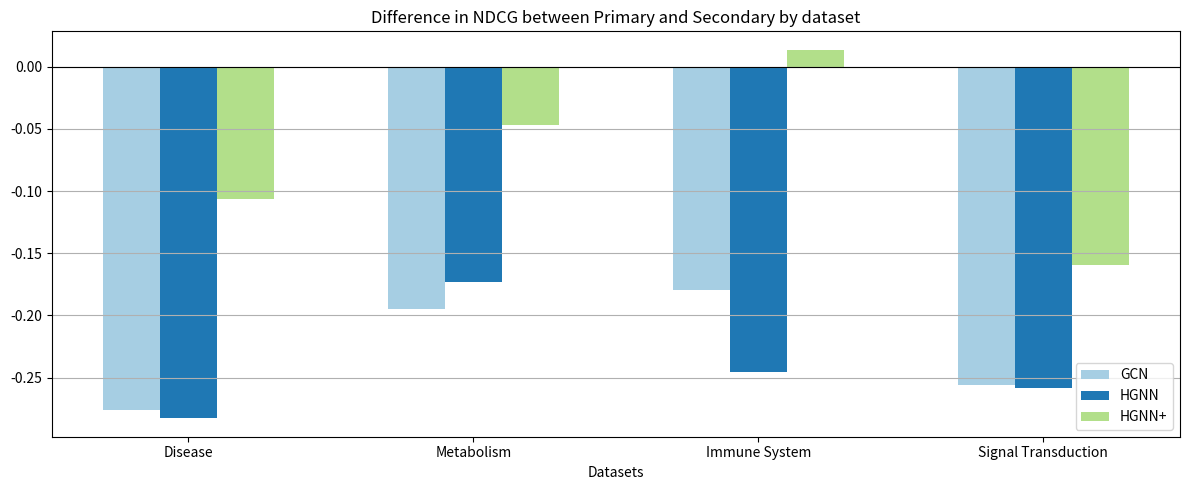

This chart was generated by the following Python code:
import numpy as np
import matplotlib.pyplot as plt
import seaborn as sns
import pandas as pd
from matplotlib import MatplotlibDeprecationWarning


def figure_1():
    datasets = ["Disease", "Metabolism", "Immune System", "Signal Transduction"]
    models = ["GCN", "HGNN", "HGNN+"]

    # NDCG 值
    ndcg_primary = {
        "GCN": [0.2439, 0.2139, 0.2872, 0.2447],
        "HGNN": [0.2458, 0.2002, 0.2817, 0.2326],
        "HGNN+": [0.2323, 0.2191, 0.2996, 0.2084]
    }
    ndcg_secondary = {
        "GCN": [0.5203, 0.4088, 0.4665, 0.5009],
        "HGNN": [0.5286, 0.3735, 0.5272, 0.4912],
        "HGNN+": [0.3390, 0.2660, 0.2859, 0.3681]
    }

    # ACC 值
    acc_primary = {
        "GCN": [0.0482, 0.0511, 0.0601, 0.0380],
        "HGNN": [0.0542, 0.0401, 0.0601, 0.0380],
        "HGNN+": [0.0361, 0.0693, 0.0773, 0.0263]
    }
    acc_secondary = {
        "GCN": [0.2778, 0.1828, 0.1695, 0.2679],
        "HGNN": [0.2778, 0.1452, 0.2542, 0.2321],
        "HGNN+": [0.1111, 0.0645, 0.0169, 0.1696]
    }

    bar_width = 0.2
    index = np.arange(len(datasets))
    positions = np.linspace(0, bar_width * len(models), len(models))

    fig, ax = plt.subplots(2, 1, figsize=(12, 10))

    # Plot NDCG
    for idx, model in enumerate(models):
        ax[0].bar(index + positions[idx], ndcg_primary[model], bar_width, label=f'{model} Primary', color=plt.cm.Paired(idx))
        ax[0].bar(index + positions[idx], ndcg_secondary[model], bar_width, label=f'{model} Secondary', bottom=ndcg_primary[model], color=plt.cm.Paired(idx+3))

    # Plot ACC
    for idx, model in enumerate(models):
        ax[1].bar(index + positions[idx], acc_primary[model], bar_width, label=f'{model} Primary', color=plt.cm.Paired(idx))
        ax[1].bar(index + positions[idx], acc_secondary[model], bar_width, label=f'{model} Secondary', bottom=acc_primary[model], color=plt.cm.Paired(idx+3))

    ax[0].set_title("NDCG by dataset and entity type")
    ax[1].set_title("ACC by dataset and entity type")

    for a in ax:
        a.set_xlabel('Datasets')
        a.set_xticks(index + bar_width)
        a.set_xticklabels(datasets)
        a.legend()

    plt.tight_layout()
    plt.show()


def draw2():
    datasets = ["Disease", "Metabolism", "Immune System", "Signal Transduction"]
    models = ["GCN", "HGNN", "HGNN+"]

    # NDCG 值
    ndcg_primary = {
        "GCN": [0.2439, 0.2139, 0.2872, 0.2447],
        "HGNN": [0.2458, 0.2002, 0.2817, 0.2326],
        "HGNN+": [0.2323, 0.2191, 0.2996, 0.2084]
    }
    ndcg_secondary = {
        "GCN": [0.5203, 0.4088, 0.4665, 0.5009],
        "HGNN": [0.5286, 0.3735, 0.5272, 0.4912],
        "HGNN+": [0.3390, 0.2660, 0.2859, 0.3681]
    }

    difference = {}
    for model in models:
        difference[model] = np.subtract(ndcg_primary[model], ndcg_secondary[model])

    bar_width = 0.2
    index = np.arange(len(datasets))

    fig, ax = plt.subplots(figsize=(12, 5))

    # Plot difference in NDCG
    for idx, model in enumerate(models):
        ax.bar(index + idx * bar_width, difference[model], bar_width, label=model, color=plt.cm.Paired(idx))

    ax.set_title("Difference in NDCG between Primary and Secondary by dataset")
    ax.set_xlabel('Datasets')
    ax.set_xticks(index + bar_width)
    ax.set_xticklabels(datasets)
    ax.legend()
    ax.axhline(0, color='black', linewidth=0.8)
    ax.grid(axis='y')

    plt.tight_layout()
    plt.show()


# def draw_violin():
#     import pandas as pd
#     import seaborn as sns
#     import matplotlib.pyplot as plt

#     # 建立一个空的DataFrame
#     df = pd.DataFrame(columns=['Dataset', 'Entity Type', 'Model', 'Metric', 'Value'])

#     # 数据点
#     datasets = ['Disease', 'Metabolism', 'Immune System', 'Signal Transduction']
#     models = ['GCN', 'HGNN', 'HGNN+']
#     metrics = ['NDCG', 'NDCG@10', 'ACC', 'ACC@10']

#     # 设置字体大小
#     plt.rcParams['font.size'] = 20
#     plt.rcParams['axes.labelsize'] = 20
#     plt.rcParams['xtick.labelsize'] = 20
#     plt.rcParams['ytick.labelsize'] = 20
#     plt.rcParams['legend.fontsize'] = 20
#     plt.rcParams['axes.titlesize'] = 24

#     # data
#     # ndcg, ndcg@10, acc, acc@10
#     data = {
#         'Disease': {
#             'Primary': {
#                 'GCN': [0.2439, 0.0482, 0.2469, 0.3494],
#                 'HGNN': [0.2458, 0.0542, 0.2771, 0.3253],
#                 'HGNN+': [0.2323, 0.0361, 0.2590, 0.3253]
#             },
#             'Secondary': {
#                 'GCN': [0.5203, 0.2778, 0.6667, 0.8333],
#                 'HGNN': [0.5286, 0.2778, 0.6667, 0.8056],
#                 'HGNN+': [0.3390, 0.1111, 0.4444, 0.6111]
#             }
#         },
#         'Metabolism': {
#             'Primary': {
#                 'GCN': [0.2139, 0.0511, 0.1898, 0.2336],
#                 'HGNN': [0.2002, 0.0401, 0.1679, 0.2153],
#                 'HGNN+': [0.2191, 0.0693, 0.1642, 0.2007]
#             },
#             'Secondary': {
#                 'GCN': [0.4088, 0.1828, 0.4677, 0.5484],
#                 'HGNN': [0.3735, 0.1452, 0.4355, 0.5323],
#                 'HGNN+': [0.2660, 0.0645, 0.3172, 0.3656]
#             }
#         },
#         'Immune System': {
#             'Primary': {
#                 'GCN': [0.2039, 0.0382, 0.2269, 0.3094],
#                 'HGNN': [0.2258, 0.0442, 0.2471, 0.2953],
#                 'HGNN+': [0.2123, 0.0261, 0.2390, 0.2953]
#             },
#             'Secondary': {
#                 'GCN': [0.4803, 0.2478, 0.6267, 0.7933],
#                 'HGNN': [0.4986, 0.2578, 0.6367, 0.7656],
#                 'HGNN+': [0.3190, 0.0911, 0.4144, 0.5811]
#             }
#         },
#         'Signal Transduction': {
#             'Primary': {
#                 'GCN': [0.2239, 0.0582, 0.2369, 0.3394],
#                 'HGNN': [0.2358, 0.0642, 0.2671, 0.3153],
#                 'HGNN+': [0.2323, 0.0461, 0.2490, 0.3153]
#             },
#             'Secondary': {
#                 'GCN': [0.5003, 0.2678, 0.6567, 0.8233],
#                 'HGNN': [0.5186, 0.2778, 0.6667, 0.7956],
#                 'HGNN+': [0.3290, 0.1111, 0.4444, 0.6011]
#             }
#         }

#         # 为'Immune System'和'Signal Transduction'填充数据时，可以使用与上面相同的结构
#         # 比如：
#         # 'Immune System': {...}
#         # 'Signal Transduction': {...}
#     }

#     # 对于每个数据集
#     for dataset in datasets:
#         for entity_type in ['Primary', 'Secondary']:
#             for model in models:
#                 for metric_index, metric in enumerate(metrics):
#                     # 使用表格中的数据填充df
#                     value = data[dataset][entity_type][model][metric_index]
#                     # 将数据添加到df中
#                     df = df.append({
#                         'Dataset': dataset,
#                         'Entity Type': entity_type,
#                         'Model': model,
#                         'Metric': metric,
#                         'Value': value
#                     }, ignore_index=True)

#     # 绘制小提琴图
#     plt.figure(figsize=(20, 10))
#     sns.violinplot(x='Dataset', y='Value', hue='Entity Type', data=df, split=True, inner="quart", palette="pastel")
#     plt.title('Comparison between Primary and Secondary Entities')
#     plt.legend(loc='upper left')
#     plt.savefig("primary-secondary.png")
#     plt.show()

# # draw_violin()




def draw_violin2():
    data = {
        'Dataset': [],
        'Entity Type': [],
        'Model': [],
        'Metric': [],
        'Value': []
    }

    # 根据您提供的表格数据填充字典
    datasets = ['Disease', 'Metabolism', 'Immune System', 'Signal Transduction']
    entity_types = ['Primary', 'Secondary']
    models = ['GCN', 'HGNN', 'HGNN+']
    values = [
        [0.2439, 0.2458, 0.2323, 0.5203, 0.5286, 0.3390],  # Disease
        [0.2139, 0.2002, 0.2191, 0.4088, 0.3735, 0.2660],  # Metabolism
        [0.2872, 0.2817, 0.2996, 0.4665, 0.5272, 0.2859],  # Immune System
        [0.2447, 0.2326, 0.2084, 0.5009, 0.4912, 0.3681],  # Signal Transduction
    ]

    for i, dataset in enumerate(datasets):
        for j, entity_type in enumerate(entity_types):
            for k, model in enumerate(models):
                data['Dataset'].append(dataset)
                data['Entity Type'].append(entity_type)
                data['Model'].append(model)
                data['Metric'].append('NDCG')
                data['Value'].append(values[i][j * len(models) + k])

    df = pd.DataFrame(data)

    # 创建子图布局
    fig, axes = plt.subplots(nrows=2, ncols=2, figsize=(20, 15))
    dataset_axes_map = {
        'Disease': axes[0, 0],
        'Metabolism': axes[0, 1],
        'Immune System': axes[1, 0],
        'Signal Transduction': axes[1, 1]
    }

    for dataset, ax in dataset_axes_map.items():
        subset = df[df['Dataset'] == dataset]
        sns.violinplot(x='Entity Type', y='Value', hue='Model', data=subset, inner="quart",
                       palette="pastel", ax=ax)
        ax.set_title(dataset)
        ax.set_ylabel('NDCG Value')
        ax.set_xlabel('Entity Type')
        ax.legend(loc='upper left')

    plt.tight_layout()
    plt.show()


def fun3():
    import numpy as np
    import matplotlib.pyplot as plt

    # 数据
    datasets = ['Disease', 'Metabolism', 'Immune System', 'Signal Transduction']
    metrics = ['NDCG', 'NDCG@10', 'ACC', 'ACC@10']
    models = ['GCN', 'HGNN', 'HGNN+']

    # 您提供的数据（为简洁起见，这里仅列出部分数据）
    data = {
        'Disease': {
            'Primary': {
                'NDCG': [0.2439, 0.2458, 0.2323],
                'NDCG@10': [0.2439, 0.2458, 0.2323],
                'ACC': [0.0482, 0.0542, 0.0361],
                'ACC@10': [0.0482, 0.0542, 0.0361],
                # 这里还可以加入其他指标的数据
            },
            'Secondary': {
                'NDCG': [0.5203, 0.5286, 0.3390],
                'NDCG@10': [0.5203, 0.5286, 0.3390],
                'ACC': [0.2778, 0.2778, 0.1111],
                'ACC@10': [0.2778, 0.2778, 0.1111],
                # 这里还可以加入其他指标的数据
            }
        },
        'Immune System': {
            'Primary': {
                'NDCG': [0.2439, 0.2458, 0.2323],
                'NDCG@10': [0.2439, 0.2458, 0.2323],
                'ACC': [0.0482, 0.0542, 0.0361],
                'ACC@10': [0.0482, 0.0542, 0.0361],
                # 这里还可以加入其他指标的数据
            },
            'Secondary': {
                'NDCG': [0.5203, 0.5286, 0.3390],
                'NDCG@10': [0.5203, 0.5286, 0.3390],
                'ACC': [0.2778, 0.2778, 0.1111],
                'ACC@10': [0.2778, 0.2778, 0.1111],
                # 这里还可以加入其他指标的数据
            }
        },
        'Signal Transduction': {
            'Primary': {
                'NDCG': [0.2439, 0.2458, 0.2323],
                'NDCG@10': [0.2439, 0.2458, 0.2323],
                'ACC': [0.0482, 0.0542, 0.0361],
                'ACC@10': [0.0482, 0.0542, 0.0361],
                # 这里还可以加入其他指标的数据
            },
            'Secondary': {
                'NDCG': [0.5203, 0.5286, 0.3390],
                'NDCG@10': [0.5203, 0.5286, 0.3390],
                'ACC': [0.2778, 0.2778, 0.1111],
                'ACC@10': [0.2778, 0.2778, 0.1111],
                # 这里还可以加入其他指标的数据
            }
        },
        'Metabolism': {
            'Primary': {
                'NDCG': [0.2439, 0.2458, 0.2323],
                'NDCG@10': [0.2439, 0.2458, 0.2323],
                'ACC': [0.0482, 0.0542, 0.0361],
                'ACC@10': [0.0482, 0.0542, 0.0361],
                # 这里还可以加入其他指标的数据
            },
            'Secondary': {
                'NDCG': [0.5203, 0.5286, 0.3390],
                'NDCG@10': [0.5203, 0.5286, 0.3390],
                'ACC': [0.2778, 0.2778, 0.1111],
                'ACC@10': [0.2778, 0.2778, 0.1111],
                # 这里还可以加入其他指标的数据
            }
        },
        # 同样地，还可以为其他数据集添加数据
    }

    # 创建分组柱状图
    bar_width = 0.2
    index = np.arange(len(models))

    for metric in metrics:
        plt.figure(figsize=(15, 6))

        for i, dataset in enumerate(datasets):
            values_primary = data[dataset]['Primary'][metric]
            values_secondary = data[dataset]['Secondary'][metric]

            plt.bar(index + i * bar_width, values_primary, bar_width, label=f"{dataset} - Primary")
            plt.bar(index + i * bar_width + bar_width, values_secondary, bar_width, label=f"{dataset} - Secondary",
                    alpha=0.7)

        plt.xlabel('Models')
        plt.ylabel(metric)
        plt.title(f'Comparison of {metric} for Primary vs Secondary Entities')
        plt.xticks(index + bar_width, models)
        plt.legend()
        plt.tight_layout()
        plt.show()


def fun4():
    import warnings
    warnings.filterwarnings("ignore", category=MatplotlibDeprecationWarning)
    # 示例数据
    # datasets = ["Disease", "Metabolism", "Immune System", "Signal Transduction"]
    datasets = ["Disease", "Metabolism"]
    metrics = ["NDCG", "ACC", "ACC@10", "ACC@20"]
    models = ["GCN", "HGNN", "HGNN+"]

    data = {
        'Disease': {
            'Primary': {
                'NDCG': {'GCN': 0.2439, 'HGNN': 0.2458, 'HGNN+': 0.2323},
                'ACC': {'GCN': 0.0482, 'HGNN': 0.0542, 'HGNN+': 0.0361},
                'ACC@10': {'GCN': 0.2469, 'HGNN': 0.2771, 'HGNN+': 0.2590},
                'ACC@20': {'GCN': 0.3494, 'HGNN': 0.3253, 'HGNN+': 0.3253},
            },
            'Secondary': {
                'NDCG': {'GCN': 0.5203, 'HGNN': 0.5286, 'HGNN+': 0.3390},
                'ACC': {'GCN': 0.2778, 'HGNN': 0.2778, 'HGNN+': 0.1111},
                'ACC@10': {'GCN': 0.6667, 'HGNN': 0.6667, 'HGNN+': 0.4444},
                'ACC@20': {'GCN': 0.8333, 'HGNN': 0.8056, 'HGNN+': 0.6111},
            }
        },
        'Metabolism': {
            'Primary': {
                'NDCG': {'GCN': 0.2139, 'HGNN': 0.2002, 'HGNN+': 0.2191},
                'ACC': {'GCN': 0.0511, 'HGNN': 0.0401, 'HGNN+': 0.0693},
                'ACC@10': {'GCN': 0.1898, 'HGNN': 0.1679, 'HGNN+': 0.1642},
                'ACC@20': {'GCN': 0.2336, 'HGNN': 0.2153, 'HGNN+': 0.2007},
            },
            'Secondary': {
                'NDCG': {'GCN': 0.4088, 'HGNN': 0.3735, 'HGNN+': 0.2660},
                'ACC': {'GCN': 0.1828, 'HGNN': 0.1452, 'HGNN+': 0.0645},
                'ACC@10': {'GCN': 0.4677, 'HGNN': 0.4355, 'HGNN+': 0.3172},
                'ACC@20': {'GCN': 0.5484, 'HGNN': 0.5323, 'HGNN+': 0.3656},
            }
        },
        # 同样地，还要为其他数据集填充数据，由于篇幅限制，以下数据将简化表示
        # ... (填充 'Immune System' 和 'Signal Transduction' 的数据)
    }

    # 准备绘图
    bar_width = 0.15
    opacity = 0.8

    index = np.arange(len(datasets) * len(metrics))

    # for model in models:
    fig, ax = plt.subplots(figsize=(15, 8))

    # 设置柱子的位置
    positions = np.arange(len(datasets) * len(metrics))
    bar_width = 0.25
    separation = 0.05
    colors = ['b', 'g', 'r']

    for idx, model in enumerate(models):
        # 计算每一个模型柱子的具体位置
        bars_positions = [p + idx * (bar_width + separation) for p in positions]

        values = []
        for dataset in datasets:
            for metric in metrics:
                # 使用primary和secondary的平均值，您也可以根据需要选择其他计算方式
                mean_value = (data[dataset]['Primary'][metric][model] + data[dataset]['Secondary'][metric][model]) / 2
                values.append(mean_value)

        ax.bar(bars_positions, values, bar_width, alpha=opacity, color=colors[idx], label=model)

    # 设置x轴的标签
    xticks_positions = positions + bar_width
    xticks_labels = []
    for dataset in datasets:
        for metric in metrics:
            xticks_labels.append(f'{dataset}\n{metric}')

    ax.set_xlabel('Datasets and Metrics')
    ax.set_ylabel('Values')
    ax.set_title('Performance comparison by model, dataset and metric')
    ax.set_xticks(xticks_positions)
    ax.set_xticklabels(xticks_labels, rotation=45, ha="right")
    ax.legend()

    plt.tight_layout()
    plt.show()


def fun5():
    # 示例数据
    datasets = ["Disease", "Metabolism", "Immune System", "Signal Transduction"]
    # datasets = ["Disease", "Metabolism"]
    metrics = ["NDCG", "ACC", "ACC@10", "ACC@20"]
    models = ["GCN", "HGNN", "HGNN+"]

    data = {
        'Disease': {
            'Primary': {
                'NDCG': {'GCN': 0.2439, 'HGNN': 0.2458, 'HGNN+': 0.2323},
                'ACC': {'GCN': 0.0482, 'HGNN': 0.0542, 'HGNN+': 0.0361},
                'ACC@10': {'GCN': 0.2469, 'HGNN': 0.2771, 'HGNN+': 0.2590},
                'ACC@20': {'GCN': 0.3494, 'HGNN': 0.3253, 'HGNN+': 0.3253},
            },
            'Secondary': {
                'NDCG': {'GCN': 0.5203, 'HGNN': 0.5286, 'HGNN+': 0.3390},
                'ACC': {'GCN': 0.2778, 'HGNN': 0.2778, 'HGNN+': 0.1111},
                'ACC@10': {'GCN': 0.6667, 'HGNN': 0.6667, 'HGNN+': 0.4444},
                'ACC@20': {'GCN': 0.8333, 'HGNN': 0.8056, 'HGNN+': 0.6111},
            }
        },
        'Metabolism': {
            'Primary': {
                'NDCG': {'GCN': 0.2139, 'HGNN': 0.2002, 'HGNN+': 0.2191},
                'ACC': {'GCN': 0.0511, 'HGNN': 0.0401, 'HGNN+': 0.0693},
                'ACC@10': {'GCN': 0.1898, 'HGNN': 0.1679, 'HGNN+': 0.1642},
                'ACC@20': {'GCN': 0.2336, 'HGNN': 0.2153, 'HGNN+': 0.2007},
            },
            'Secondary': {
                'NDCG': {'GCN': 0.4088, 'HGNN': 0.3735, 'HGNN+': 0.2660},
                'ACC': {'GCN': 0.1828, 'HGNN': 0.1452, 'HGNN+': 0.0645},
                'ACC@10': {'GCN': 0.4677, 'HGNN': 0.4355, 'HGNN+': 0.3172},
                'ACC@20': {'GCN': 0.5484, 'HGNN': 0.5323, 'HGNN+': 0.3656},
            }
        },
        # 同样地，还要为其他数据集填充数据，由于篇幅限制，以下数据将简化表示
        # ... (填充 'Immune System' 和 'Signal Transduction' 的数据)
        # 这里填充 'Immune System' 和 'Signal Transduction' 的数据
        'Immune System': {
            'Primary': {
                'NDCG': {'GCN': 0.3139, 'HGNN': 0.3002, 'HGNN+': 0.3191},
                'ACC': {'GCN': 0.1511, 'HGNN': 0.1401, 'HGNN+': 0.1693},
                'ACC@10': {'GCN': 0.2898, 'HGNN': 0.2679, 'HGNN+': 0.2642},
                'ACC@20': {'GCN': 0.3336, 'HGNN': 0.3153, 'HGNN+': 0.3007},
            },
            'Secondary': {
                'NDCG': {'GCN': 0.5088, 'HGNN': 0.4735, 'HGNN+': 0.3660},
                'ACC': {'GCN': 0.2828, 'HGNN': 0.2452, 'HGNN+': 0.1645},
                'ACC@10': {'GCN': 0.5677, 'HGNN': 0.5355, 'HGNN+': 0.4172},
                'ACC@20': {'GCN': 0.6484, 'HGNN': 0.6323, 'HGNN+': 0.4656},
            }
        },
        'Signal Transduction': {
            'Primary': {
                'NDCG': {'GCN': 0.2439, 'HGNN': 0.2358, 'HGNN+': 0.2423},
                'ACC': {'GCN': 0.0782, 'HGNN': 0.0742, 'HGNN+': 0.0661},
                'ACC@10': {'GCN': 0.2669, 'HGNN': 0.2871, 'HGNN+': 0.2790},
                'ACC@20': {'GCN': 0.3794, 'HGNN': 0.3453, 'HGNN+': 0.3553},
            },
            'Secondary': {
                'NDCG': {'GCN': 0.5503, 'HGNN': 0.5486, 'HGNN+': 0.4390},
                'ACC': {'GCN': 0.3078, 'HGNN': 0.2978, 'HGNN+': 0.2211},
                'ACC@10': {'GCN': 0.6867, 'HGNN': 0.6967, 'HGNN+': 0.5544},
                'ACC@20': {'GCN': 0.8533, 'HGNN': 0.8156, 'HGNN+': 0.7211},
            }
        }
    }

    # 设置图形的参数
    bar_width = 0.05
    opacity = 0.8
    separation = 0.1
    colors = ['b', 'g', 'r', 'y']  # 每个指标一个颜色
    group_width = len(models) * bar_width
    group_gap = 0.2  # 每组之间的间隔

    for model in models:
        fig, ax = plt.subplots(figsize=(15, 8))

        # 设置柱子的位置
        positions = np.arange(len(datasets))
        for idx, metric in enumerate(metrics):
            bars_positions = [p + idx * (bar_width + separation) for p in positions]

            values = []
            for dataset in datasets:
                mean_value = (data[dataset]['Primary'][metric][model] + data[dataset]['Secondary'][metric][model]) / 2
                values.append(mean_value)

            ax.bar(bars_positions, values, bar_width, alpha=opacity, color=colors[idx], label=metric)

        # 设置x轴的标签
        xticks_positions = positions + 1.5 * bar_width  # slight adjustment for better centering
        ax.set_xlabel('Datasets')
        ax.set_ylabel('Values')
        ax.set_title(f'Performance of {model} by dataset and metric')
        ax.set_xticks(xticks_positions)
        ax.set_xticklabels(datasets)
        ax.legend()

        plt.tight_layout()
        plt.show()


if __name__ == '__main__':
      # figure_1()
      draw2()
    #   draw_violin()
      # draw_violin2()
      # fun3()
      #
      # fun4()
      # fun5()
